2-way image classification set "Dataset" from GitHub (navya28-S2005/DragonFruit); label vocabulary: ripe dragon fruit, unripe dragon fruit.

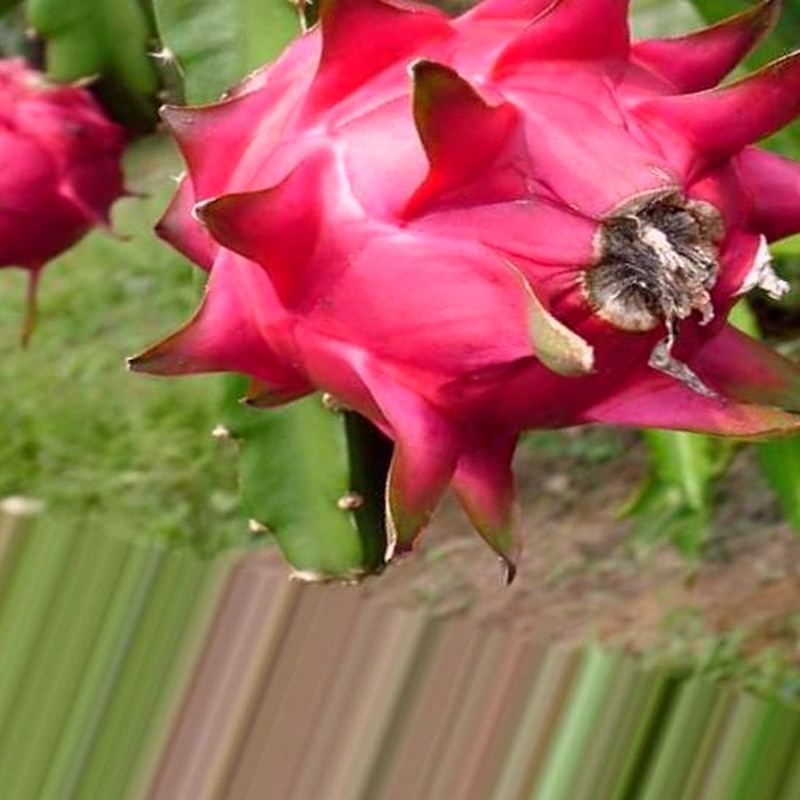
Label: ripe dragon fruit

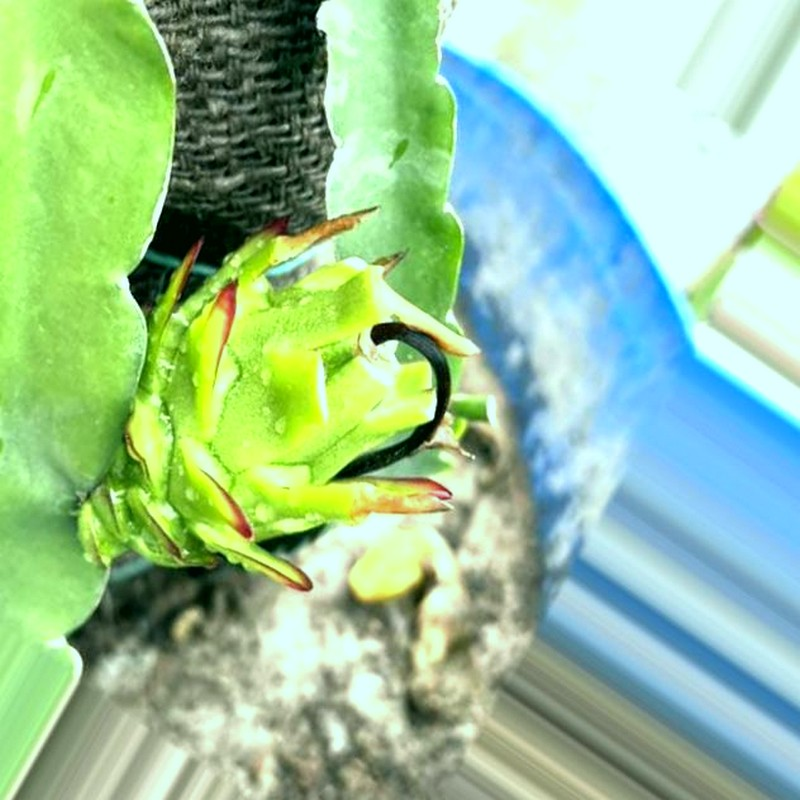
Label: unripe dragon fruit

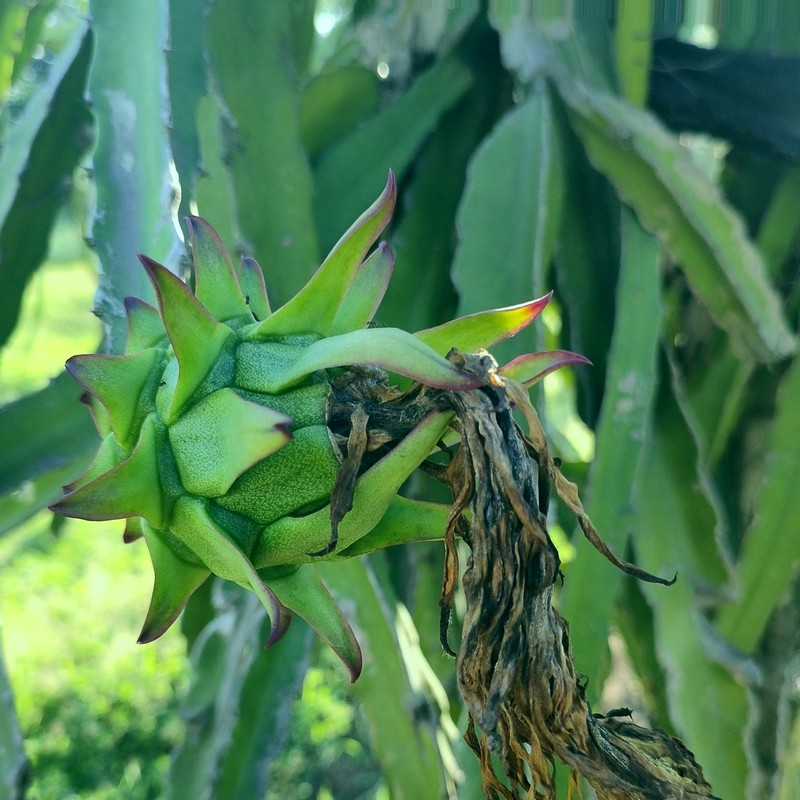
Label: unripe dragon fruit

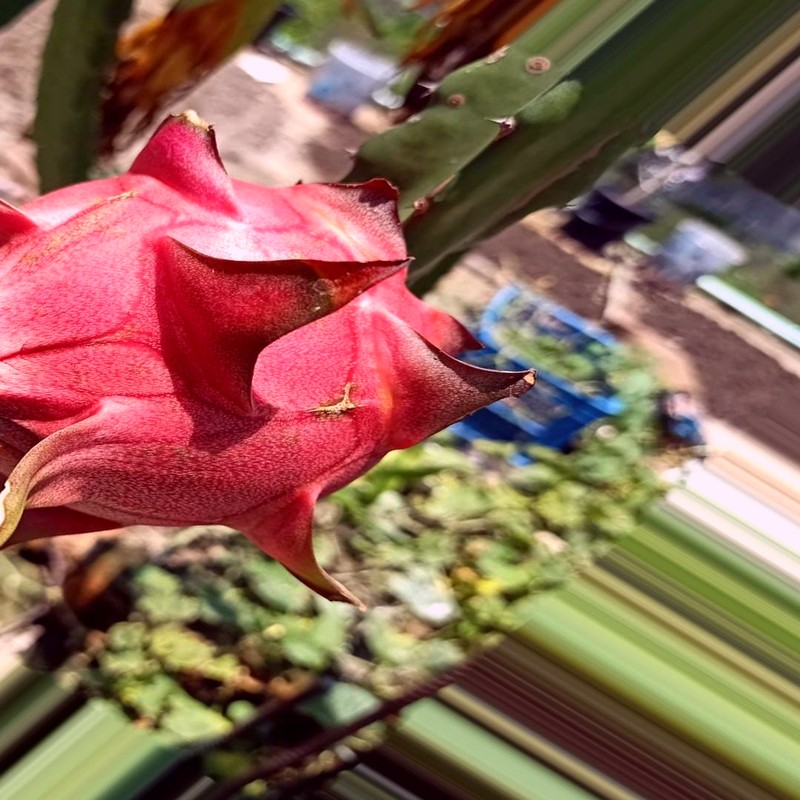
Label: ripe dragon fruit

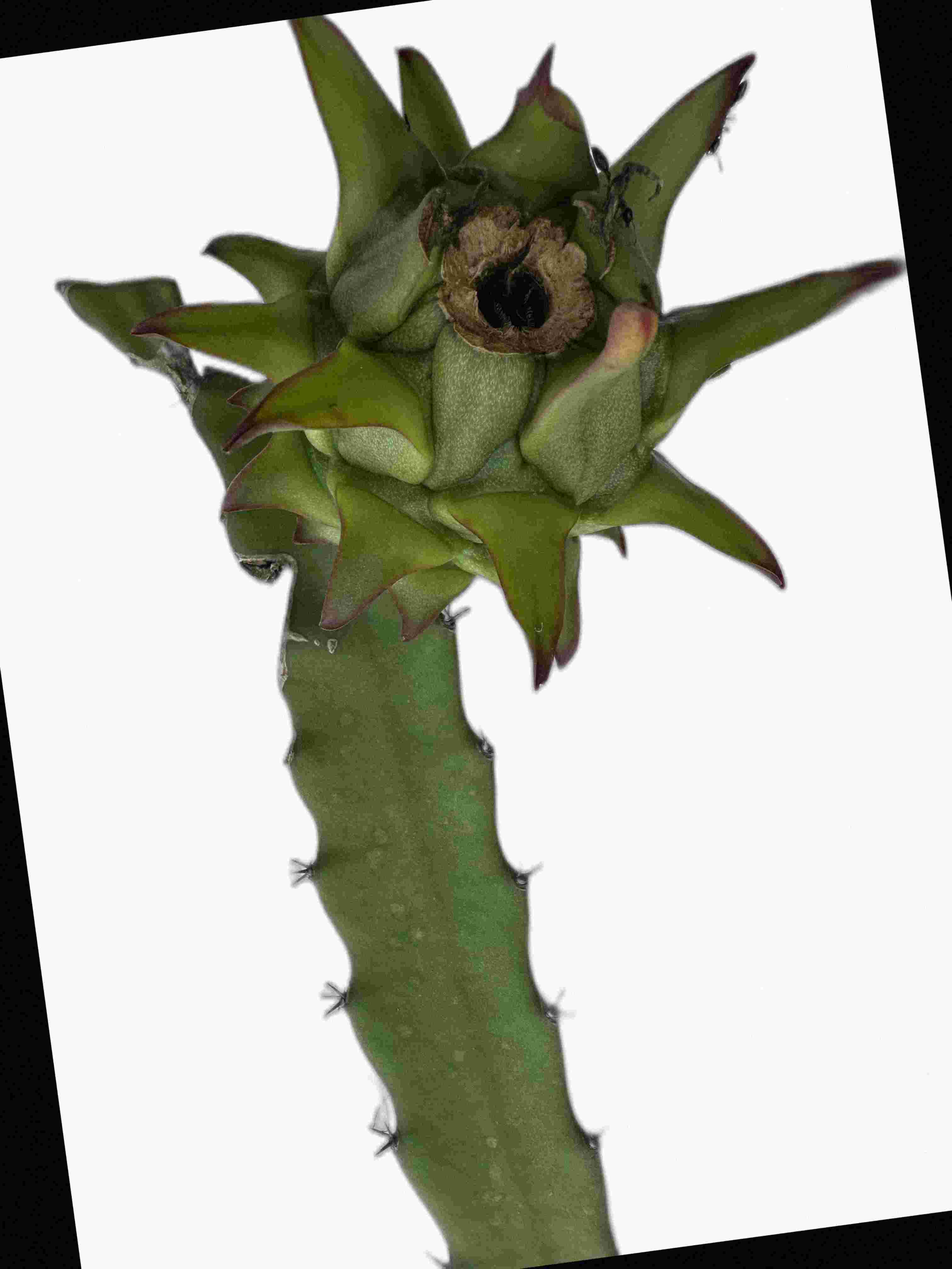
Label: unripe dragon fruit

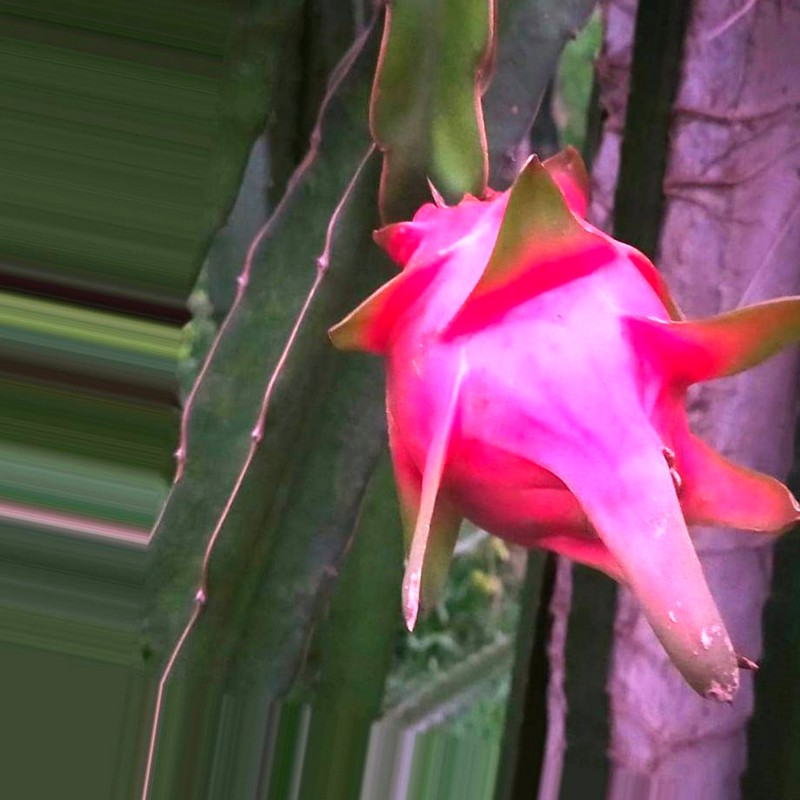
Label: ripe dragon fruit
